10-way image classification set "dataset_bg_removed" from GitHub (shrinidhi0811/leaflookalike-detector); label vocabulary: alpinia galanga, azadirachta indica, basella alba, jasminum, mentha, murraya koenigii, nerium oleander, plectranthus amboinicus, syzygium jambos, trigonella foenum graecum.

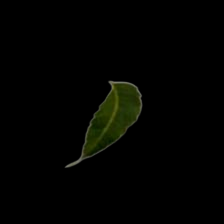
Label: azadirachta indica

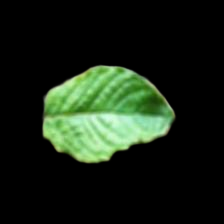
Label: mentha

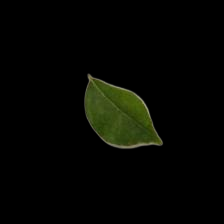
Label: murraya koenigii

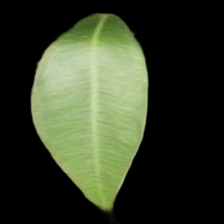
Label: syzygium jambos

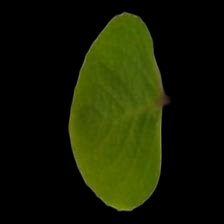
Label: plectranthus amboinicus

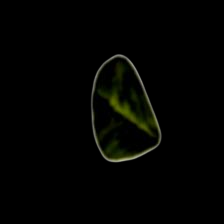
Label: trigonella foenum graecum
